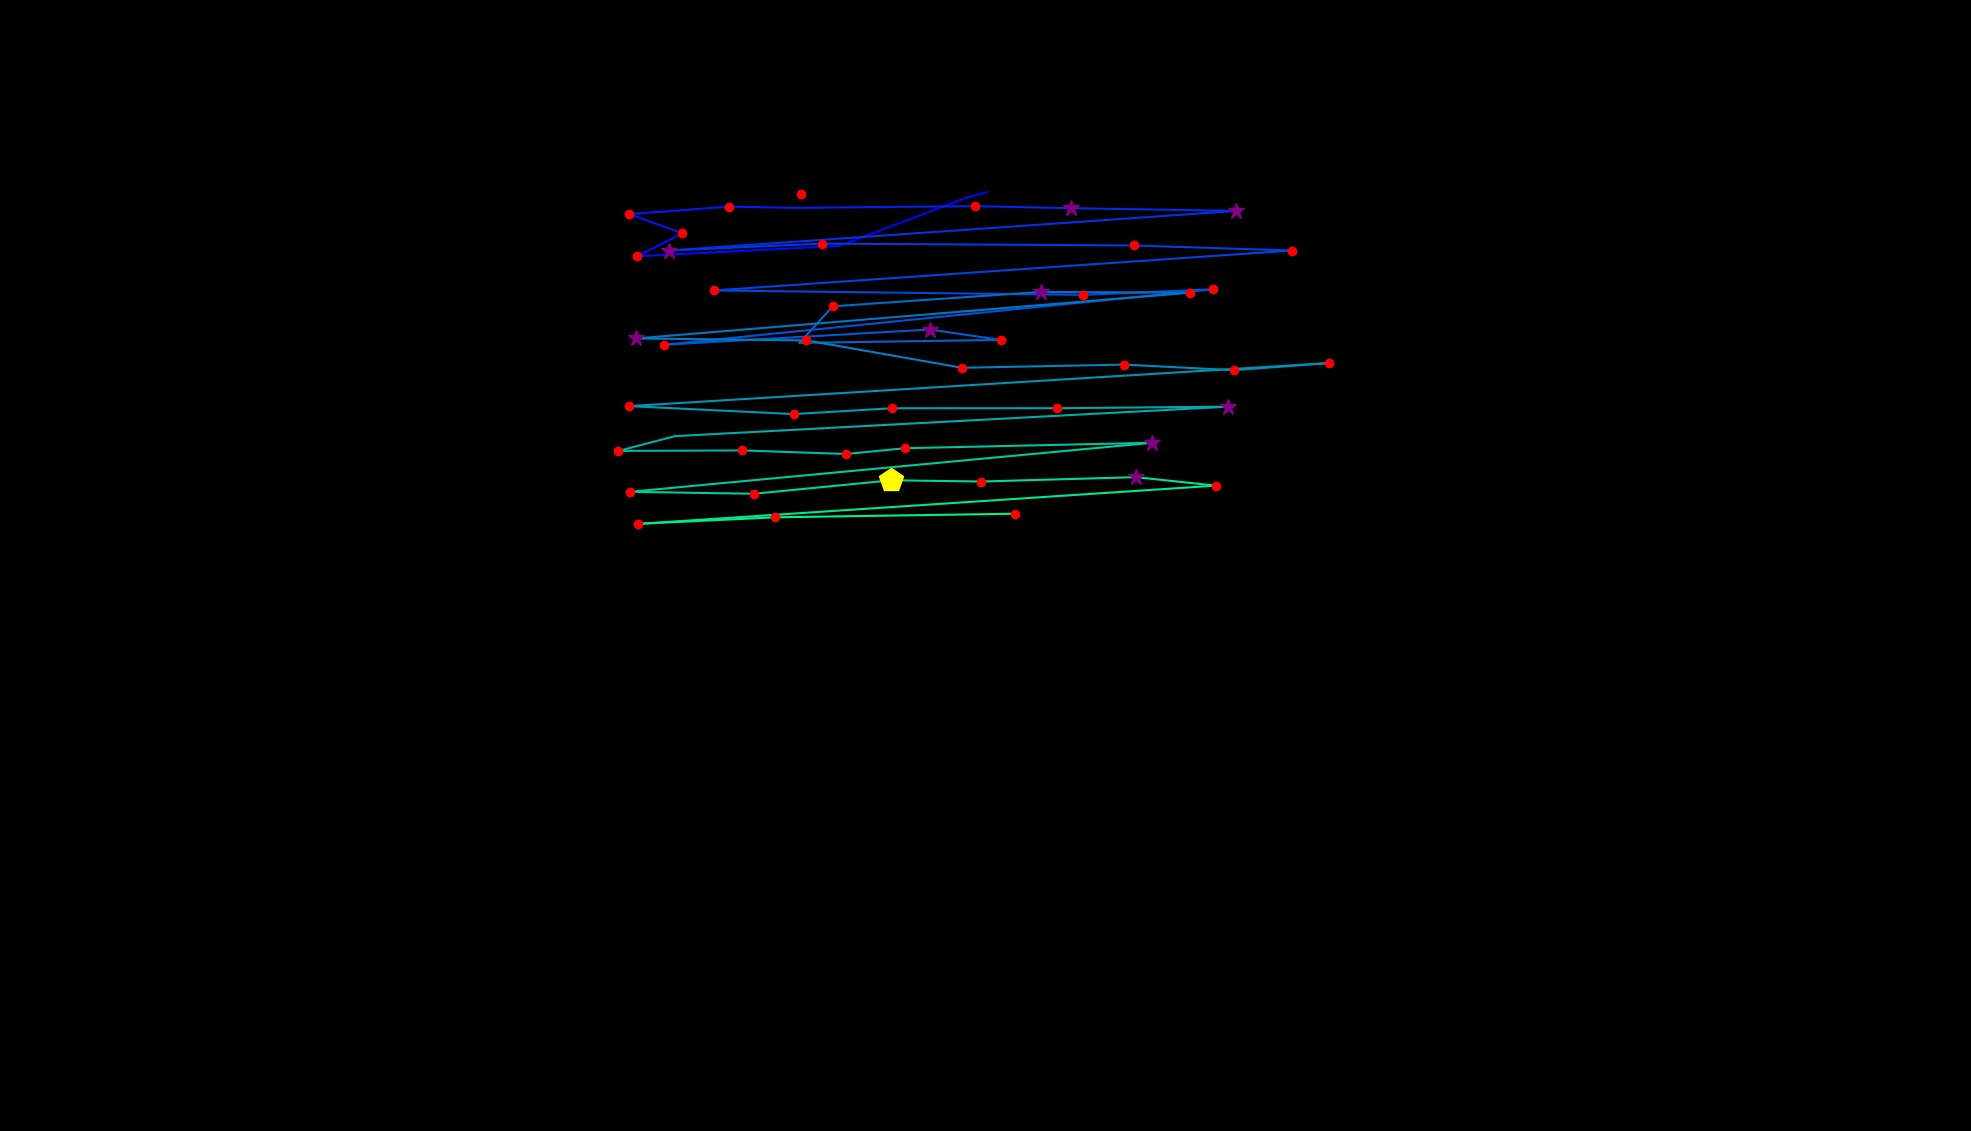

Data behind this chart, as committed beside it:
, fixation_id, timestamp, avg_gaze_x, avg_gaze_y, duration
0, 0.0, 313.3, 1282, 1219, 0.0
1, 1.0, 337.4, 1256, 1212, 96.4
2, 2.0, 590.5, 1090, 1149, 108.5
3, 3.0, 807.4, 827.7, 1136, 132.6
4, 4.0, 964, 886.3, 1166, 144.6
5, 5.0, 1133, 817.3, 1191, 229
6, 6.0, 1398, 947, 1200, 156.7
7, 7.0, 1579, 1032, 1199, 108.5
8, 8.0, 1759, 1266, 1201, 216.9
9, 9.0, 2049, 1390, 1198, 361.5
10, 10.0, 2458, 1605, 1195, 325.4
11, 11.0, 2868, 869.2, 1143, 253.1
12, 12.0, 3169, 1068, 1152, 132.6
13, 13.0, 3374, 1473, 1150, 168.7
14, 14.0, 3567, 1678, 1143, 156.7
15, 15.0, 3820, 926.7, 1092, 168.7
16, 16.0, 4037, 1407, 1086, 156.7
17, 17.0, 4266, 1575, 1093, 144.6
18, 18.0, 4459, 861.7, 1021, 216.9
19, 19.0, 4965, 1208, 1041, 265.1
20, 20.0, 5302, 1299, 1027, 204.9
21, 21.0, 5543, 1038, 1024, 108.5
22, 22.0, 5772, 1081, 1071, 120.5
23, 23.0, 5917, 1352, 1090, 265.1
24, 24.0, 6218, 1546, 1089, 156.7
25, 25.0, 6459, 825.8, 1029, 265.1
26, 26.0, 6929, 1047, 1027, 216.9
27, 27.0, 7182, 1249, 991.2, 241
28, 28.0, 7447, 1459, 995.3, 156.7
29, 29.0, 7700, 1602, 988.1, 229
30, 30.0, 7977, 1726, 997.3, 144.6
31, 31.0, 8206, 817.2, 941.4, 216.9
32, 32.0, 8652, 1031, 931.1, 156.7
33, 33.0, 8845, 1158, 938.6, 216.9
34, 34.0, 9098, 1372, 938.7, 216.9
35, 35.0, 9435, 1595, 940.7, 265.1
36, 36.0, 9761, 876.7, 902.4, 108.5
37, 37.0, 9893, 803.1, 883.2, 144.6
38, 38.0, 10074, 963.8, 883.9, 204.9
39, 39.0, 10351, 1099, 879.2, 192.8
40, 40.0, 10568, 1176, 886.7, 192.8
41, 41.0, 11110, 1497, 893.8, 373.6
42, 42.0, 11665, 818.2, 830.1, 216.9
43, 43.0, 11954, 979.5, 827.6, 180.8
44, 44.0, 12159, 1158, 845.1, 421.8
45, 45.0, 12605, 1274, 843.5, 132.6
46, 46.0, 12773, 1475, 849.1, 397.7
47, 47.0, 13195, 1579, 838.2, 144.6
48, 48.0, 13424, 828, 788.4, 241
49, 49.0, 13701, 1007, 797, 216.9
50, 50.0, 13990, 1318, 801.7, 120.5
51, 60.0, 16328, 1041, 1216, 192.8
